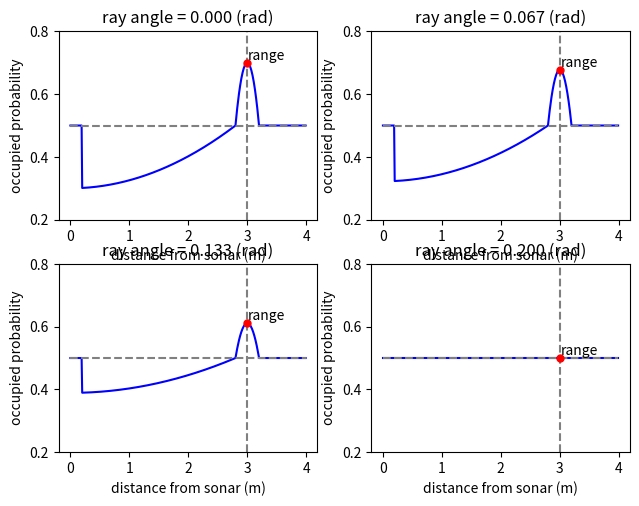

Write the Python code that produced this figure.
import matplotlib.pyplot as plt
import numpy as np

epsilon_ = 0.2
min_ray_length_ = 0.2
field_of_view_ = 0.4
p_miss_ = 0.3
p_hit_ = 0.7
p_init_ = 0.5


def get_occ_prob(R, x, angle):
    """
    Get occupancy probability on one single line based on angle and distance
    :param R: sonar range read (scalar)
    :param angle: angle between the target line and centric sonar ray
    :param x: an arbitrary array represents equidistributed points in x axis
    :return res: occupancy probability for each x
    """
    angle_decay = max(1 - (2 * angle / field_of_view_)**2, 0.0)
    decayed_p_miss_ = p_init_ - (p_init_ - p_miss_) * angle_decay
    decayed_p_hit_ = p_init_ + (p_hit_ - p_init_) * angle_decay
    res = np.ones_like(x) * p_init_
    for i in range(x.shape[0]):
        length = x[i]
        if length >= min_ray_length_ and length <= R - epsilon_:
            res[i] = decayed_p_miss_ + min((length / (R - epsilon_))**2, 1.0) * (p_init_ - decayed_p_miss_)
        elif length > R - epsilon_ and length <= R + epsilon_:
            res[i] = decayed_p_hit_ - min(((length - R) / epsilon_)**2, 1.0) * (decayed_p_hit_ - p_init_)
    return res


def plot_occ_prob(ax, R, x, p, angle):
    """
    Plot occupied probability
    """
    vis_min_y, vis_max_y = 0.2, 0.8
    ax.plot(x, p, 'b-')
    ax.plot(x, np.ones_like(x) * p_init_, linestyle='--', color='grey')
    ax.plot(R * np.ones_like(np.arange(vis_min_y, vis_max_y, 0.01)), np.arange(vis_min_y, vis_max_y, 0.01), linestyle='--', color='grey')
    ax.set_title("ray angle = {:.3f} (rad)".format(angle))
    ax.set_xlabel("distance from sonar (m)")
    ax.set_ylabel("occupied probability")
    ax.set_ylim([vis_min_y, vis_max_y])
    ax.annotate("range", (R, p[x==R]), (R + 0.01, p[x==R] + 0.01))
    ax.plot(R, p[x==R], marker="o", markersize=5, markeredgecolor="red", markerfacecolor="red")


if __name__ == "__main__":
    """
    Visualize the probability density distribution of one sonar read
    Sonar field of view is set to be 0.4 rad
    """
    x = np.arange(0.0, 4.0, 0.01)
    R = 3
    
    fig, axs = plt.subplots(2, 2, sharex=False, sharey=False)
    fig.tight_layout()

    angle = 0
    p_1 = get_occ_prob(R, x, angle)
    plot_occ_prob(axs[0, 0], R, x, p_1, angle)

    angle = 0.2 / 3
    p_2 = get_occ_prob(R, x, angle)
    plot_occ_prob(axs[0, 1], R, x, p_2, angle)

    angle = 0.2 / 3 * 2
    p_3 = get_occ_prob(R, x, angle)
    plot_occ_prob(axs[1, 0], R, x, p_3, angle)

    angle = 0.2
    p_4 = get_occ_prob(R, x, angle)
    plot_occ_prob(axs[1, 1], R, x, p_4, angle)

    plt.show()
